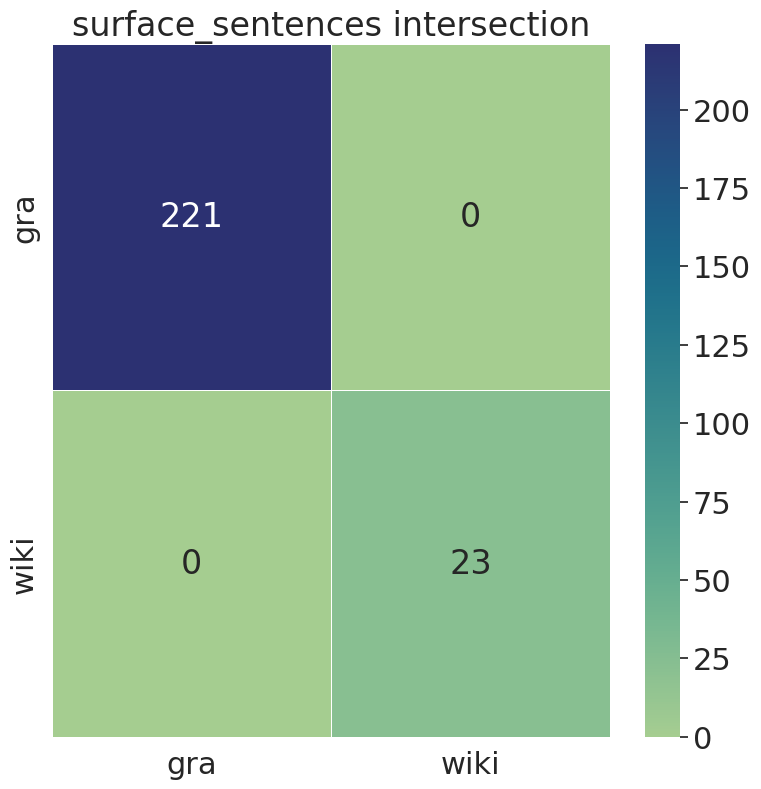

The file beside this chart, header and first rows:
, gra, wiki
gra, 221, 0
wiki, 0, 23
